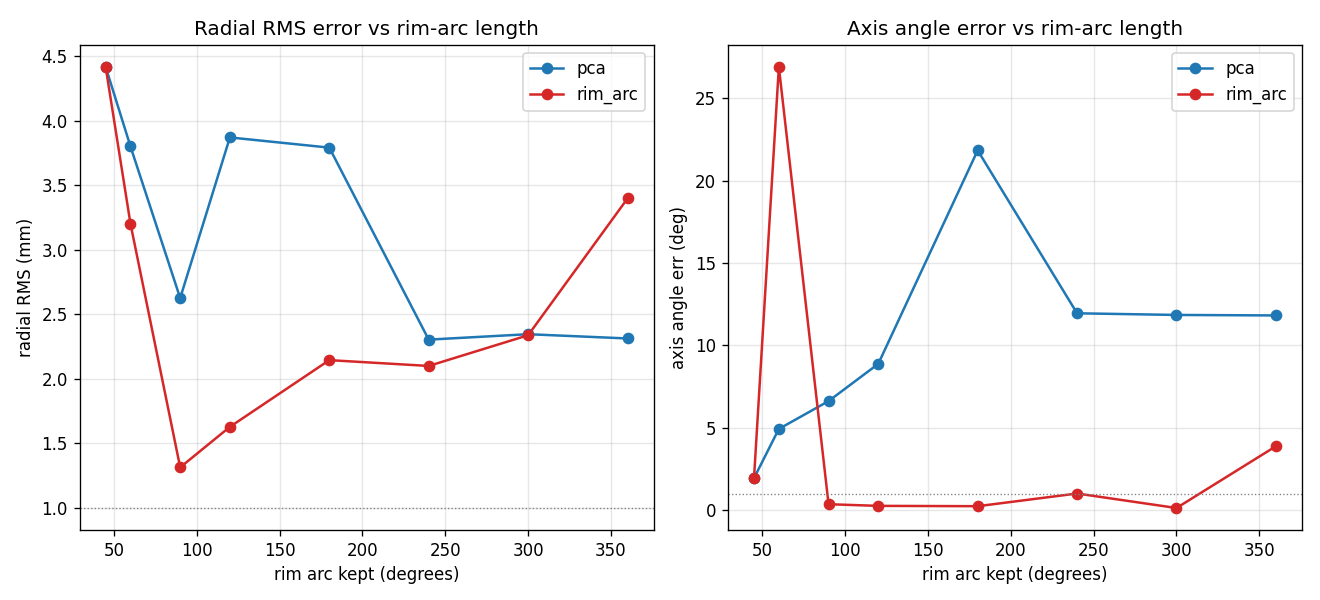

The file beside this chart, header and first rows:
deg, method, n_verts, axis_angle_err_deg, radial_rms_mm
45.0, pca, 5267, 1.93, 4.419
45.0, rim_arc, 5267, 1.93, 4.419
60.0, pca, 6982, 4.92, 3.802
60.0, rim_arc, 6982, 26.9, 3.203
90.0, pca, 10522, 6.61, 2.627
90.0, rim_arc, 10522, 0.35, 1.315
120.0, pca, 14335, 8.87, 3.872
120.0, rim_arc, 14335, 0.25, 1.629
180.0, pca, 23976, 21.83, 3.793
180.0, rim_arc, 23976, 0.23, 2.146
240.0, pca, 34330, 11.94, 2.305
240.0, rim_arc, 34330, 1.0, 2.101
300.0, pca, 41906, 11.84, 2.347
300.0, rim_arc, 41906, 0.12, 2.339
360.0, pca, 48960, 11.81, 2.314
360.0, rim_arc, 48960, 3.87, 3.399
